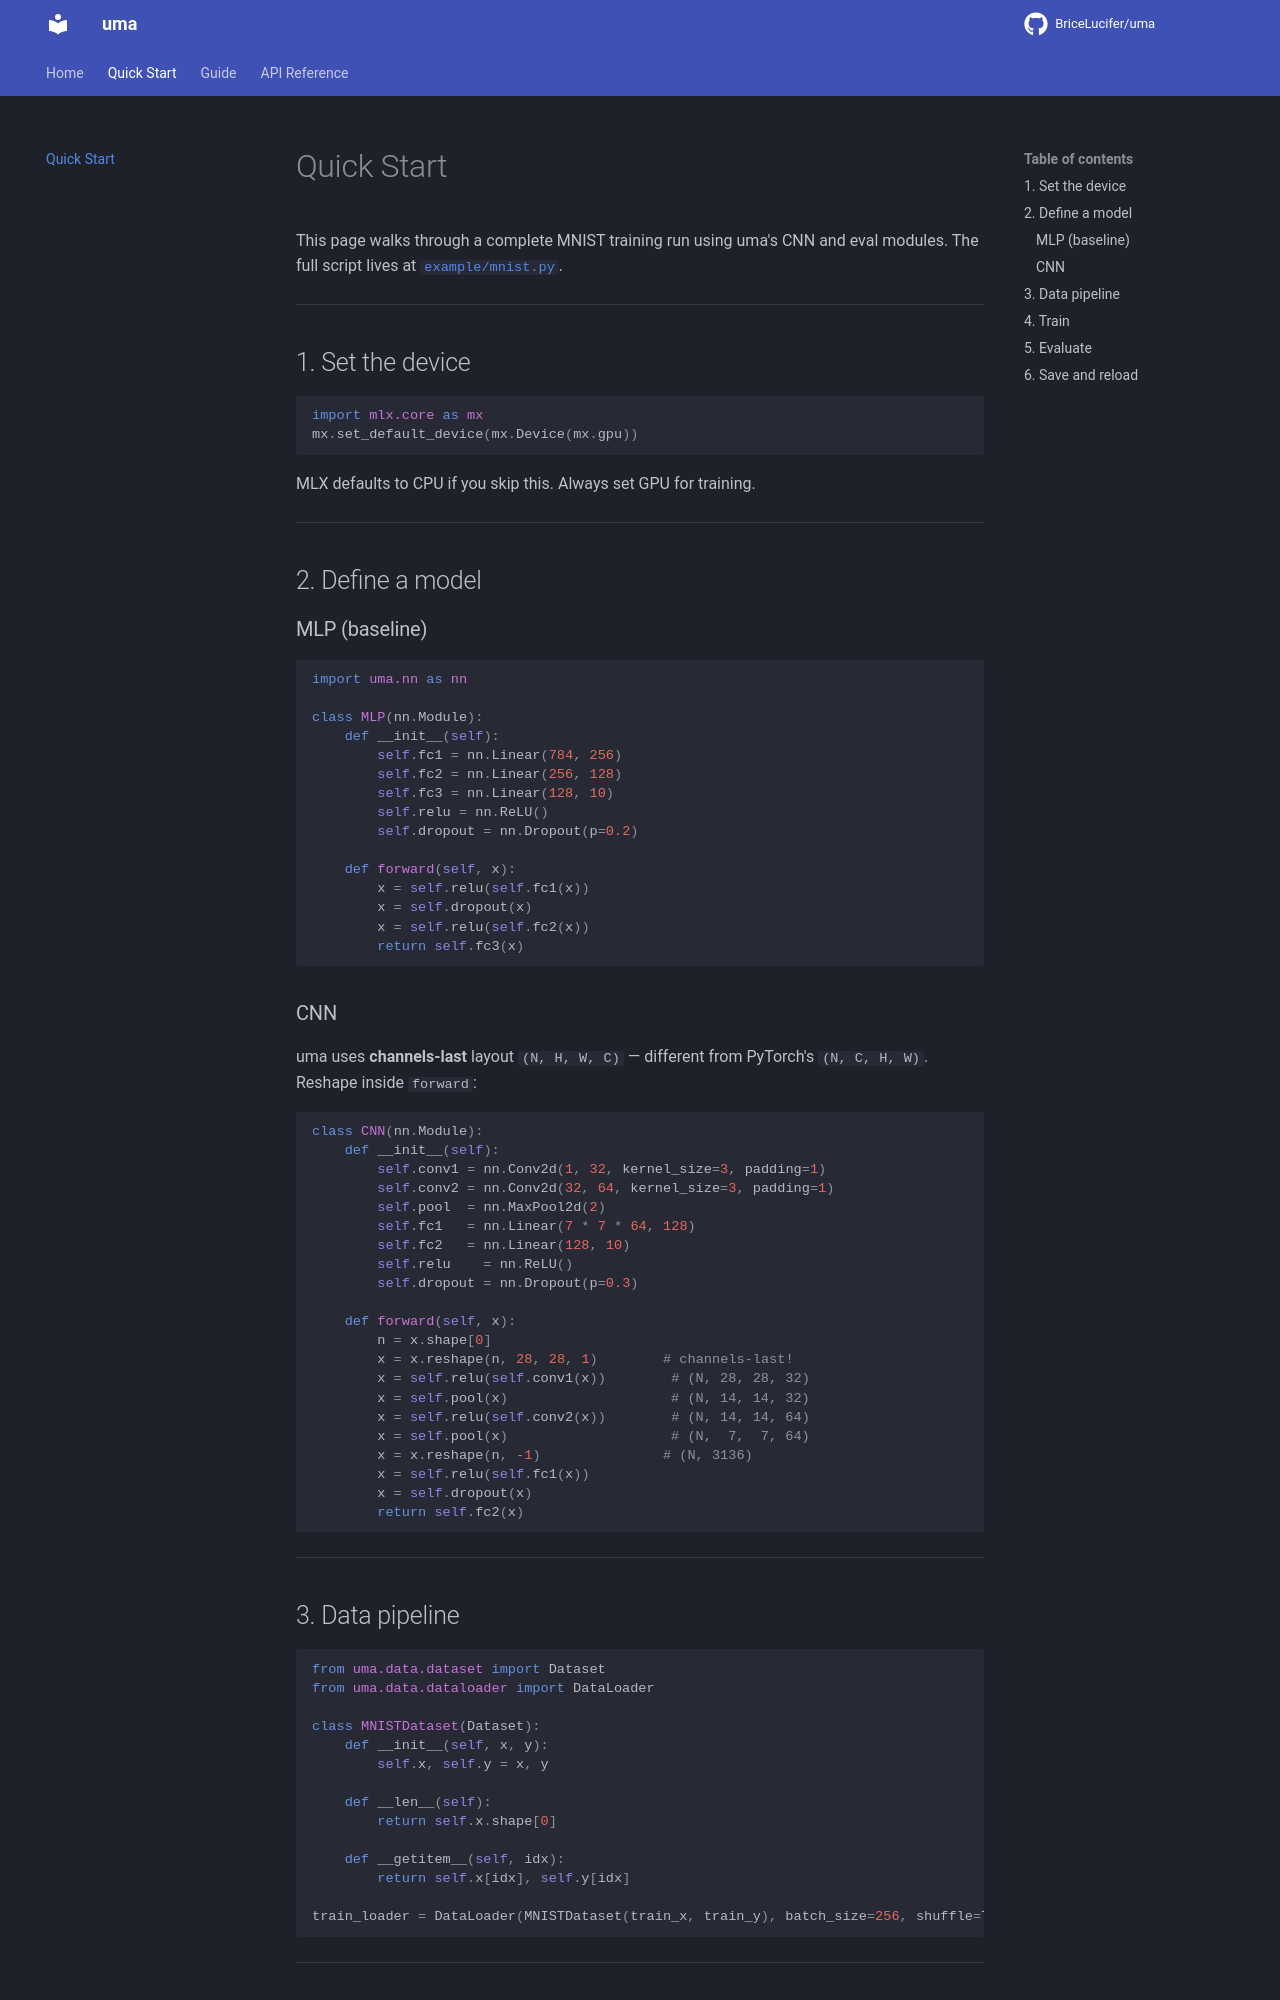

repository: BriceLucifer/uma · page: quickstart/index.html · generator: mkdocs

# Quick Start

This page walks through a complete MNIST training run using uma's CNN and eval modules. The full script lives at [`example/mnist.py`](https://github.com/BriceLucifer/uma/blob/main/example/mnist.py).

---

## 1. Set the device

```python
import mlx.core as mx
mx.set_default_device(mx.Device(mx.gpu))
```

MLX defaults to CPU if you skip this. Always set GPU for training.

---

## 2. Define a model

### MLP (baseline)

```python
import uma.nn as nn

class MLP(nn.Module):
    def __init__(self):
        self.fc1 = nn.Linear(784, 256)
        self.fc2 = nn.Linear(256, 128)
        self.fc3 = nn.Linear(128, 10)
        self.relu = nn.ReLU()
        self.dropout = nn.Dropout(p=0.2)

    def forward(self, x):
        x = self.relu(self.fc1(x))
        x = self.dropout(x)
        x = self.relu(self.fc2(x))
        return self.fc3(x)
```

### CNN

uma uses **channels-last** layout `(N, H, W, C)` — different from PyTorch's `(N, C, H, W)`.
Reshape inside `forward`:

```python
class CNN(nn.Module):
    def __init__(self):
        self.conv1 = nn.Conv2d(1, 32, kernel_size=3, padding=1)
        self.conv2 = nn.Conv2d(32, 64, kernel_size=3, padding=1)
        self.pool  = nn.MaxPool2d(2)
        self.fc1   = nn.Linear(7 * 7 * 64, 128)
        self.fc2   = nn.Linear(128, 10)
        self.relu    = nn.ReLU()
        self.dropout = nn.Dropout(p=0.3)

    def forward(self, x):
        n = x.shape[0]
        x = x.reshape(n, 28, 28, 1)        # channels-last!
        x = self.relu(self.conv1(x))        # (N, 28, 28, 32)
        x = self.pool(x)                    # (N, 14, 14, 32)
        x = self.relu(self.conv2(x))        # (N, 14, 14, 64)
        x = self.pool(x)                    # (N,  7,  7, 64)
        x = x.reshape(n, -1)               # (N, 3136)
        x = self.relu(self.fc1(x))
        x = self.dropout(x)
        return self.fc2(x)
```

---
